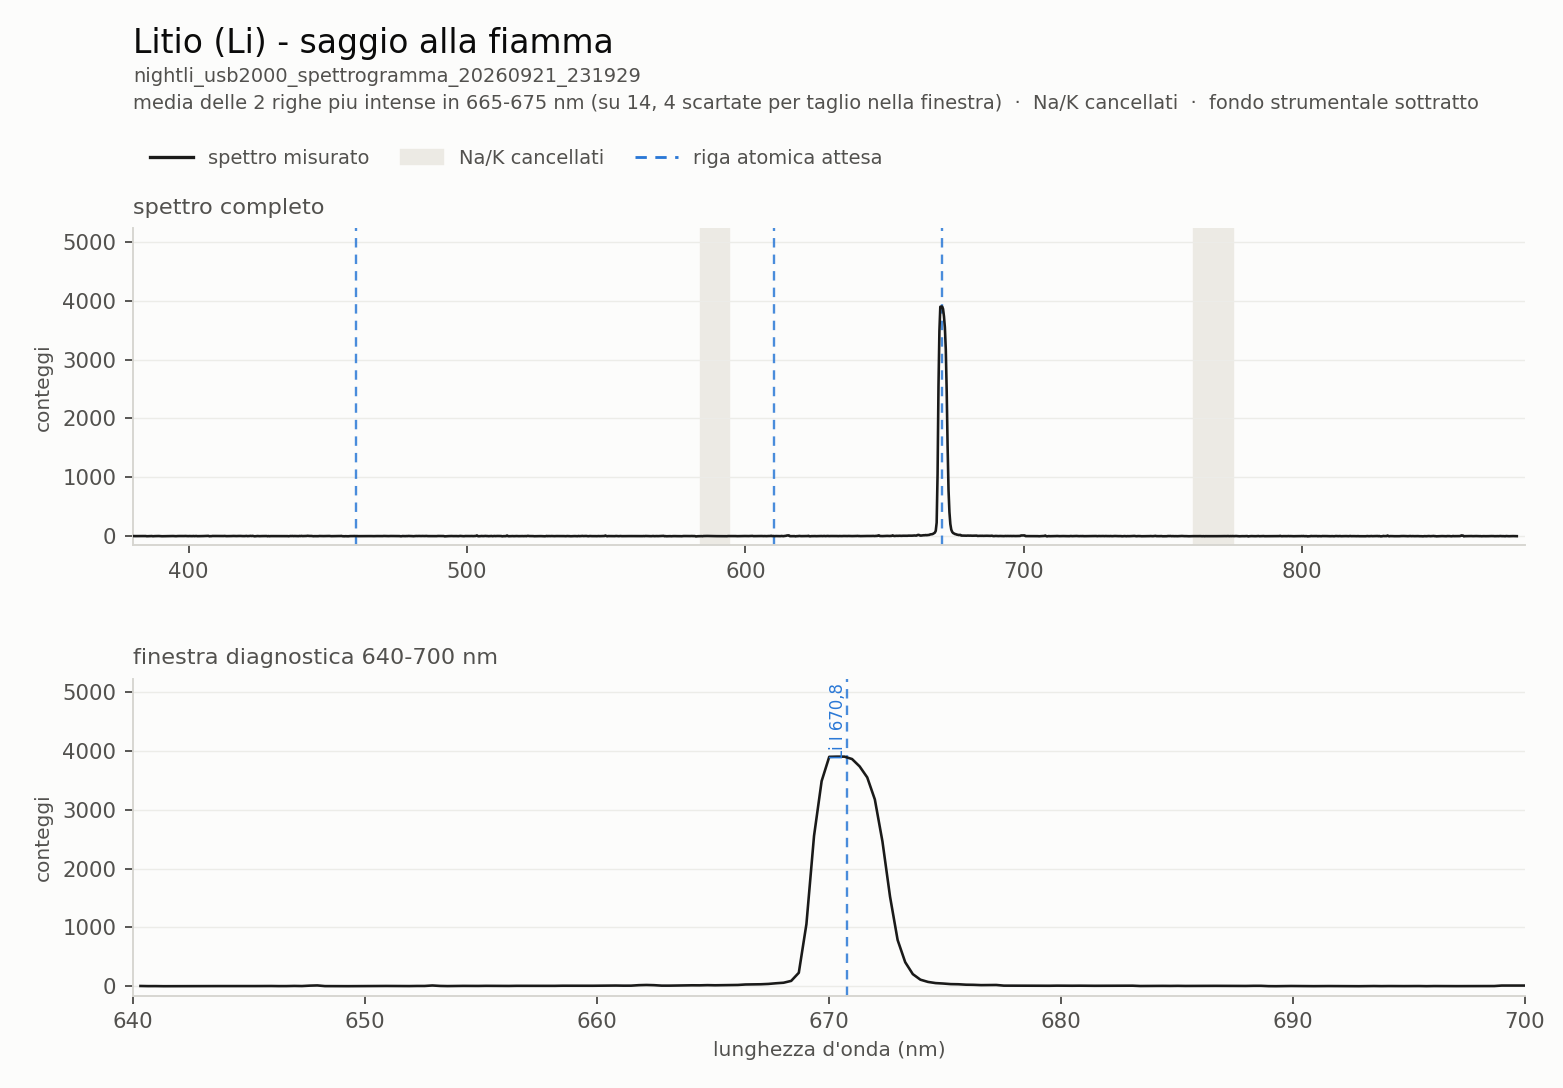

The data file committed next to this chart (first rows):
# Litio (Li) - saggio alla fiamma, USB2000 S/N USB2G16606
# registrazione: nightli_usb2000_spettro…
# selezione: media delle 2 righe piu int…, 4 scartate per taglio nella finestra)
# integrazione: 800 ms · rumore: 0.89 co…
# fondo strumentale sottratto; punte di …
# cancellato Na a 589 nm +-5 nm (c'era u…
# cancellato K a 768 nm +-7 nm (c'era un…
wavelength_nm, intensity_counts
176.5, 14.79
176.9, 14.79
177.3, 11.04
177.7, 9.848
178.1, 8.478
178.4, 7.888
178.8, 5.673
179.2, 5.173
179.6, 5.173
180, 3.763
180.4, 4.048
180.8, 5.253
181.1, 5.403
181.5, 5.563
181.9, 6.143
182.3, 5.848
182.7, 8.333
183.1, 8.088
183.5, 8.088
183.8, 4.703
184.2, 5.748
184.6, 5.773
185, 5.413
185.4, 7.223
185.8, 6.823
186.2, 7.533
186.5, 7.288
186.9, 9.073
187.3, 6.923
187.7, 4.588
188.1, 7.653
188.5, 5.378
188.9, 5.423
189.2, 5.303
189.6, 5.153
190, 5.028
190.4, 4.988
190.8, 4.198
191.2, 3.923
191.6, 2.943
191.9, 4.423
192.3, 4.858
192.7, 3.948
193.1, 5.988
193.5, 6.313
193.9, 4.343
194.3, 3.763
194.6, 3.763
195, 3.438
195.4, 3.518
195.8, 3.248
196.2, 2.338
196.6, 2.918
... 1,990 more rows
